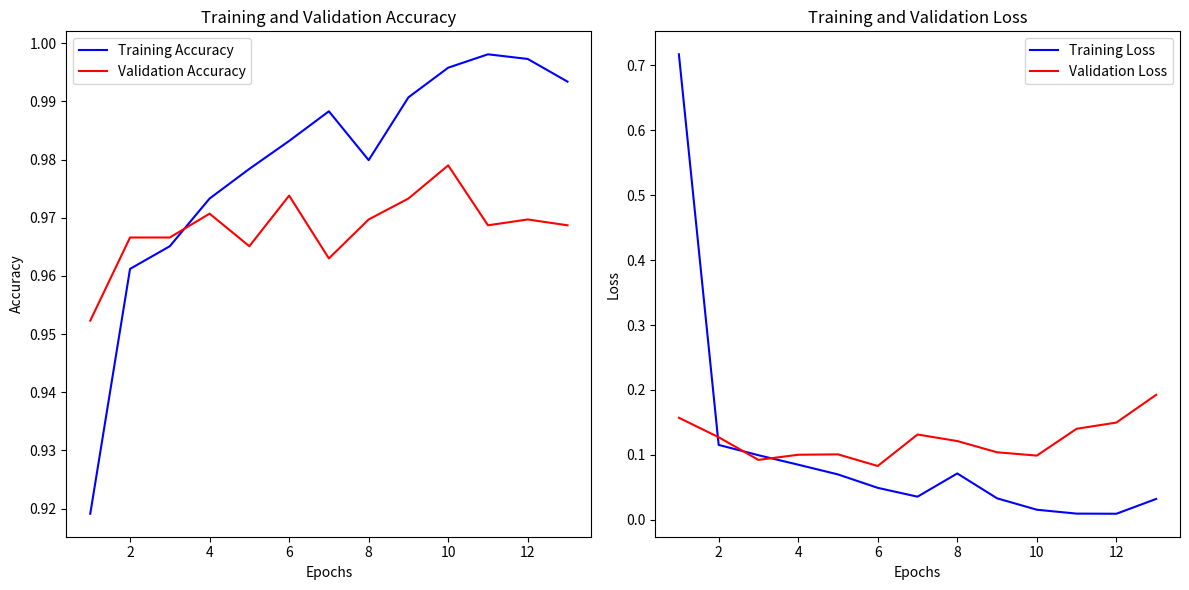

The script that saved this image:
import matplotlib.pyplot as plt

# Data
accuracy = [0.9191, 0.9612, 0.9651, 0.9733, 0.9784, 0.9832, 0.9883, 0.9799, 0.9907, 0.9958, 0.9981, 0.9973, 0.9934]
loss = [0.7171, 0.1153, 0.0994, 0.0848, 0.0698, 0.0491, 0.0355, 0.0713, 0.0330, 0.0154, 0.0094, 0.0092, 0.0320]
val_accuracy = [0.9523, 0.9666, 0.9666, 0.9707, 0.9651, 0.9738, 0.9630, 0.9697, 0.9733, 0.9790, 0.9687, 0.9697, 0.9687]
val_loss = [0.1571, 0.1271, 0.0922, 0.1001, 0.1007, 0.0828, 0.1313, 0.1212, 0.1039, 0.0988, 0.1401, 0.1497, 0.1924]

epochs = range(1, len(accuracy) + 1)

# Plotting
plt.figure(figsize=(12, 6))

plt.subplot(1, 2, 1)
plt.plot(epochs, accuracy, 'b', label='Training Accuracy')
plt.plot(epochs, val_accuracy, 'r', label='Validation Accuracy')
plt.title('Training and Validation Accuracy')
plt.xlabel('Epochs')
plt.ylabel('Accuracy')
plt.legend()

plt.subplot(1, 2, 2)
plt.plot(epochs, loss, 'b', label='Training Loss')
plt.plot(epochs, val_loss, 'r', label='Validation Loss')
plt.title('Training and Validation Loss')
plt.xlabel('Epochs')
plt.ylabel('Loss')
plt.legend()

plt.tight_layout()
plt.savefig("./Train_results.jpg")
plt.show()
